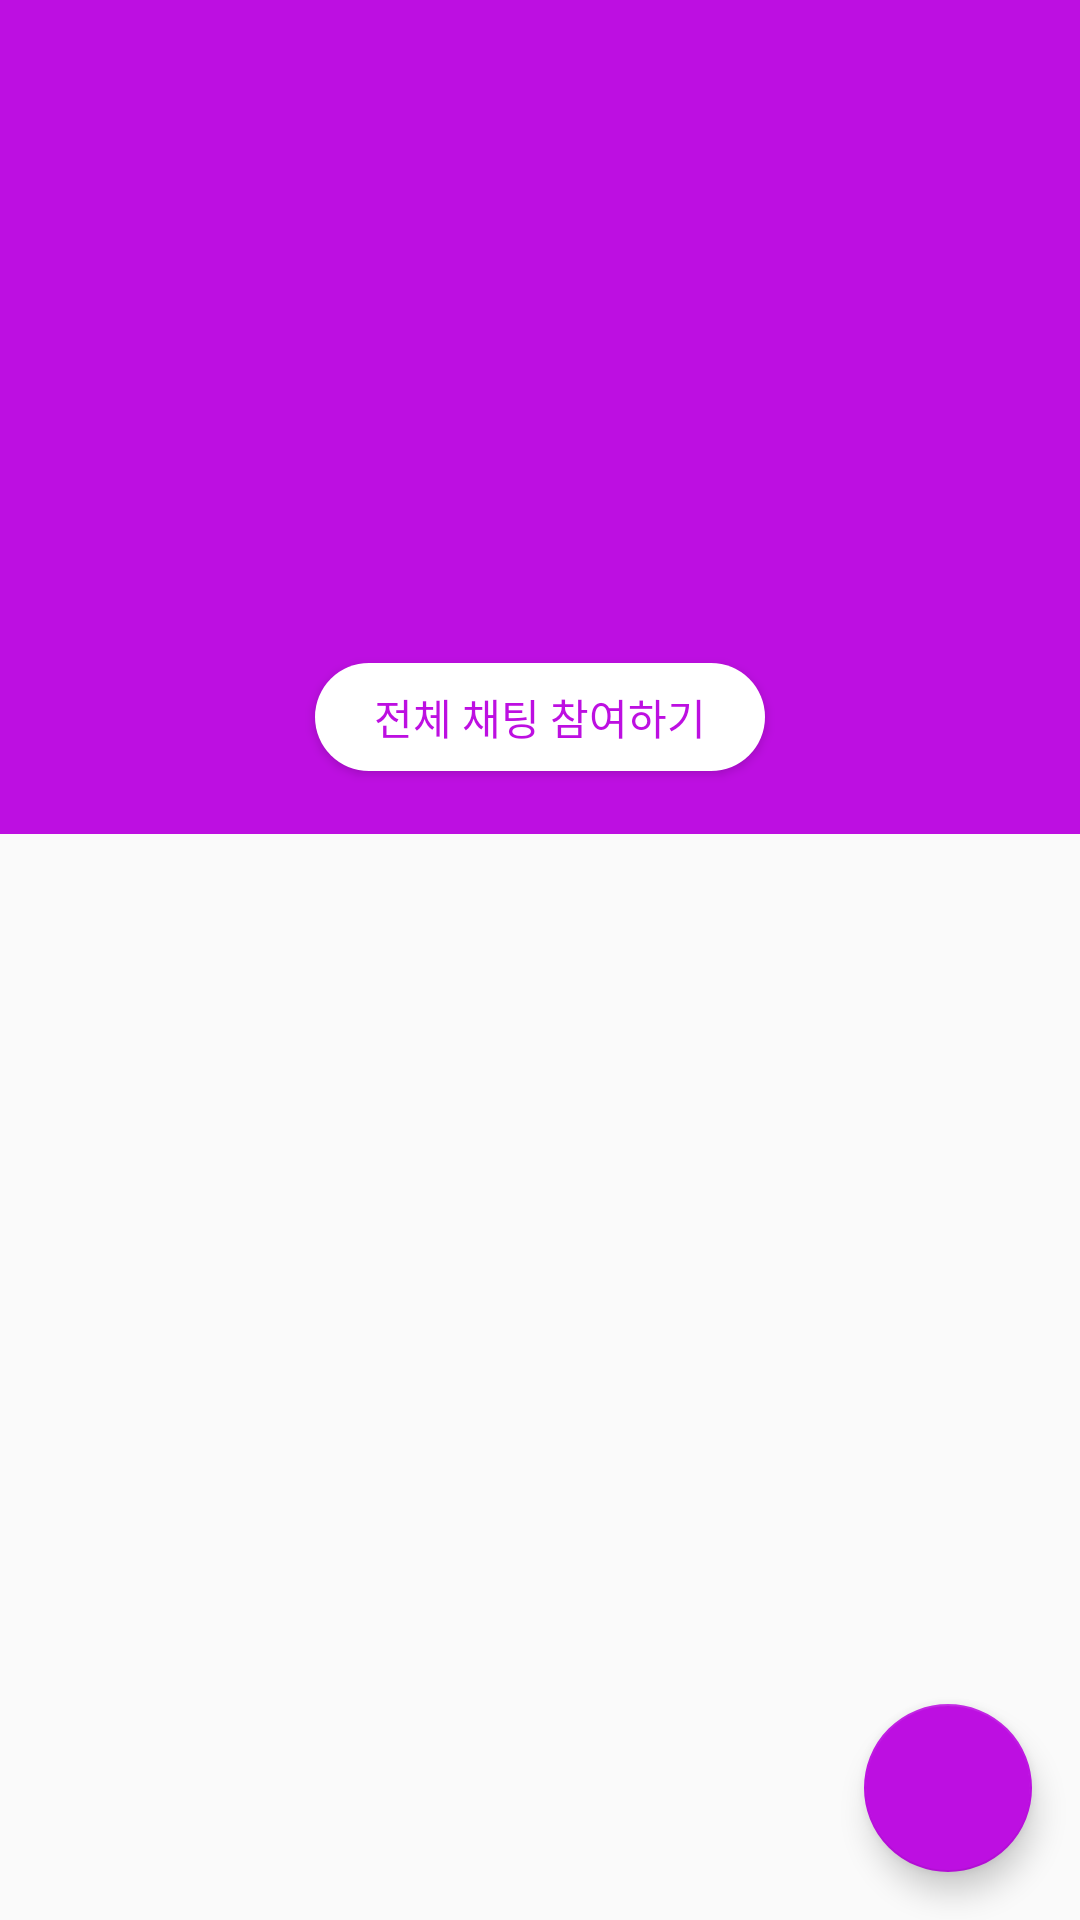

Android layout source for this screen:
<!-- AndroidManifest.xml: application theme AppTheme -->
<!-- res/layout/activity_child_topic_list.xml -->
<?xml version="1.0" encoding="utf-8"?>
<android.support.design.widget.CoordinatorLayout xmlns:android="http://schemas.android.com/apk/res/android"
												 xmlns:app="http://schemas.android.com/apk/res-auto"
												 android:layout_width="match_parent"
												 android:layout_height="match_parent"
												 android:fitsSystemWindows="true">

	<android.support.design.widget.AppBarLayout
		android:id="@+id/appBarLayout"
		android:layout_width="match_parent"
		android:layout_height="wrap_content"
		app:elevation="0dp">

		<android.support.design.widget.CollapsingToolbarLayout
			android:id="@+id/collapsingToolbarLayout01"
			android:layout_width="match_parent"
			android:layout_height="match_parent"
			android:fitsSystemWindows="true"
			app:contentScrim="@color/white"
			app:expandedTitleGravity="bottom|left"
			app:expandedTitleMarginBottom="128dp"
			app:expandedTitleMarginStart="34dp"
			app:expandedTitleTextAppearance="@style/CollapsedAppBarExpand"
			app:collapsedTitleTextAppearance="@style/CollapsedAppBarCollapse"
			app:layout_scrollFlags="scroll|exitUntilCollapsed"
			>

			<FrameLayout
				android:layout_width="match_parent"
				android:layout_height="278dp"
				android:background="@color/colorAccent"
				android:fitsSystemWindows="true"
				>

				<ImageView
					android:id="@+id/imageView_background"
					android:layout_width="match_parent"
					android:layout_height="match_parent"/>

				<TextView
					android:id="@+id/textView_countOfOnChatPeople"
					android:layout_width="wrap_content"
					android:layout_height="wrap_content"
					android:layout_marginLeft="34dp"
					android:layout_marginTop="92dp"
					android:textColor="#fff"
					android:textSize="14sp"/>

				<View
					android:layout_width="58dp"
					android:layout_height="4dp"
					android:layout_marginLeft="34dp"
					android:layout_marginTop="163dp"
					android:background="@color/colorAccent"
					/>

				<Button
					android:id="@+id/button_goToChat"
					android:layout_width="150dp"
					android:layout_height="36dp"
					android:layout_gravity="bottom|center_horizontal"
					android:layout_marginBottom="21dp"
					android:background="@drawable/shape_radius44_fillfff"
					android:text="전체 채팅 참여하기"
					android:textColor="@color/colorAccent"/>

			</FrameLayout>

			<android.support.v7.widget.Toolbar
				android:id="@+id/toolbar"
				android:layout_width="match_parent"
				android:layout_height="?attr/actionBarSize"
				app:layout_collapseMode="pin"
				/>
		</android.support.design.widget.CollapsingToolbarLayout>
	</android.support.design.widget.AppBarLayout>

	<android.support.v7.widget.RecyclerView
		android:id="@+id/recyclerView"
		android:layout_width="match_parent"
		android:layout_height="match_parent"
		android:clipToPadding="false"
		android:padding="16dp"
		app:layout_behavior="@string/appbar_scrolling_view_behavior"/>

	<android.support.design.widget.FloatingActionButton
		android:id="@+id/fab"
		android:layout_width="wrap_content"
		android:layout_height="wrap_content"
		android:layout_gravity="bottom|end"
		android:layout_margin="16dp"
		android:background="@color/colorAccent"
		android:src="@drawable/ic_add_white_24dp"/>


</android.support.design.widget.CoordinatorLayout>
<!-- resources referenced by this layout -->
<resources>
  <color name="colorAccent">#bd0fe1</color>
  <color name="white">#fff</color>
  <!-- drawable shape_radius44_fillfff (drawable) -->
  <?xml version="1.0" encoding="utf-8"?>
  <shape xmlns:android="http://schemas.android.com/apk/res/android">
  	<solid android:color="#fff"
  		/>
  	<corners android:radius="44dp"/>
  </shape>
  <style name="CollapsedAppBarCollapse" parent="@android:style/TextAppearance.Large">
  		<item name="android:textColor">@color/colorAccent</item>
  	</style>
  <style name="CollapsedAppBarExpand" parent="@android:style/TextAppearance.Large">
  		<item name="android:textSize">32sp</item>
  		<item name="android:textColor">@color/white</item>
  	</style>
  <style name="AppTheme" parent="Theme.AppCompat.Light.NoActionBar">
  		
  		<item name="windowNoTitle">true</item>
  		<item name="colorPrimary">@color/colorPrimary</item>
  		<item name="colorPrimaryDark">@color/colorPrimaryDark</item>
  		<item name="colorAccent">@color/colorAccent</item>
  		<item name="actionMenuTextColor">@color/white</item>
  		<item name="android:actionMenuTextColor">@color/white</item>
  		<item name="android:homeAsUpIndicator">@drawable/ic_arrow_back_white_24dp</item>
  	</style>
  <color name="colorPrimary">#bd0fe1</color>
  <color name="colorPrimaryDark">#33000000</color>
</resources>
